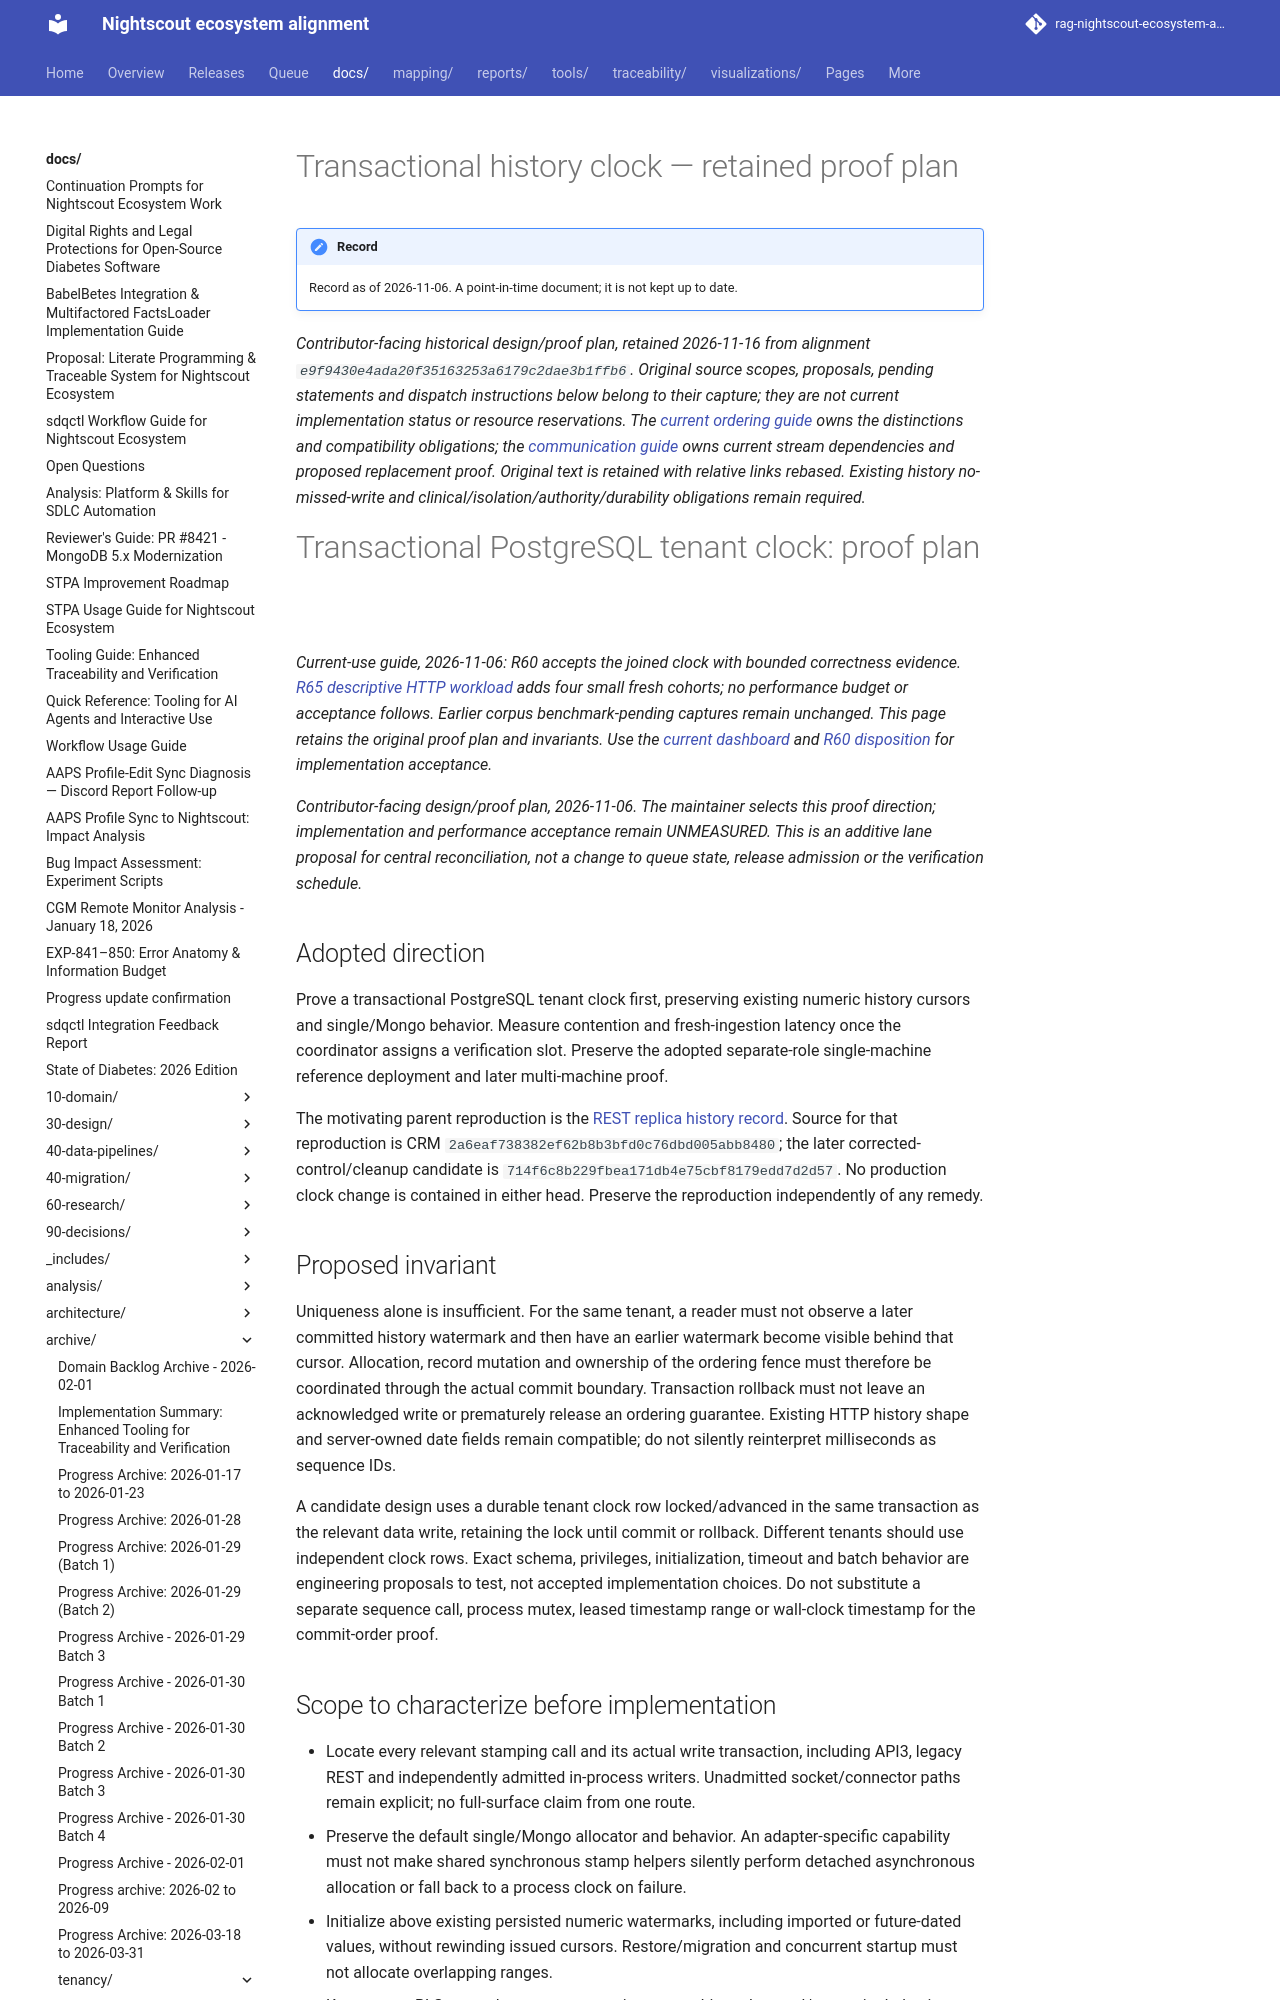

repository: bewest/rag-nightscout-ecosystem-alignment · page: docs/archive/tenancy/postgres-tenant-clock-proof-2026-11-06.html · generator: mkdocs

# Transactional history clock — retained proof plan

*Contributor-facing historical design/proof plan, retained 2026-11-16 from
alignment `e9f9430e4ada20f35163253a6179c2dae3b1ffb6`. Original source scopes,
proposals, pending statements and dispatch instructions below belong to their
capture; they are not current implementation status or resource reservations.
The [current ordering guide](../../30-design/tenancy/counter-and-restore-options.md)
owns the distinctions and compatibility obligations; the
[communication guide](../../30-design/tenancy/evaluator-realtime-communication.md#transaction-coverage-and-mechanism-retirement)
owns current stream dependencies and proposed replacement proof. Original text
is retained with relative links rebased. Existing history no-missed-write and
clinical/isolation/authority/durability obligations remain required.*

# Transactional PostgreSQL tenant clock: proof plan

*Current-use guide, 2026-11-06: R60 accepts the joined clock with bounded correctness evidence. [R65 descriptive HTTP workload](../../30-design/remedial/rc-16.0.0-integration-record.md#r65---bounded-tenant-clock-http-descriptive-workload-2026-11-06) adds four small fresh cohorts; no performance budget or acceptance follows. Earlier corpus benchmark-pending captures remain unchanged. This page retains the original proof plan and invariants. Use the [current dashboard](../../30-design/tenancy/multitenant-delivery-dashboard.md) and [R60 disposition](multitenant-delivery-roadmap-2026-11-02.md#accepted-coherent-ci-client-batch-and-m0-foundations-2026-11-06) for implementation acceptance.*

*Contributor-facing design/proof plan, 2026-11-06. The maintainer selects this
proof direction; implementation and performance acceptance remain UNMEASURED.
This is an additive lane proposal for central reconciliation, not a change to
queue state, release admission or the verification schedule.*

## Adopted direction

Prove a transactional PostgreSQL tenant clock first, preserving existing numeric
history cursors and single/Mongo behavior. Measure contention and fresh-ingestion
latency once the coordinator assigns a verification slot. Preserve the adopted
separate-role single-machine reference deployment and later multi-machine proof.

The motivating parent reproduction is the [REST replica history record](../../../reports/tenancy/rest-replica-history-characterization-2026-11-05.md).
Source for that reproduction is CRM `2a6eaf738382ef62b8b3bfd0c76dbd005abb8480`;
the later corrected-control/cleanup candidate is
`714f6c8b229fbea171db4e75cbf8179edd7d2d57`. No production clock change is contained
in either head. Preserve the reproduction independently of any remedy.

## Proposed invariant

Uniqueness alone is insufficient. For the same tenant, a reader must not observe
a later committed history watermark and then have an earlier watermark become
visible behind that cursor. Allocation, record mutation and ownership of the
ordering fence must therefore be coordinated through the actual commit boundary.
Transaction rollback must not leave an acknowledged write or prematurely release
an ordering guarantee. Existing HTTP history shape and server-owned date fields
remain compatible; do not silently reinterpret milliseconds as sequence IDs.

A candidate design uses a durable tenant clock row locked/advanced in the same
transaction as the relevant data write, retaining the lock until commit or
rollback. Different tenants should use independent clock rows. Exact schema,
privileges, initialization, timeout and batch behavior are engineering proposals
to test, not accepted implementation choices. Do not substitute a separate
sequence call, process mutex, leased timestamp range or wall-clock timestamp for
the commit-order proof.
